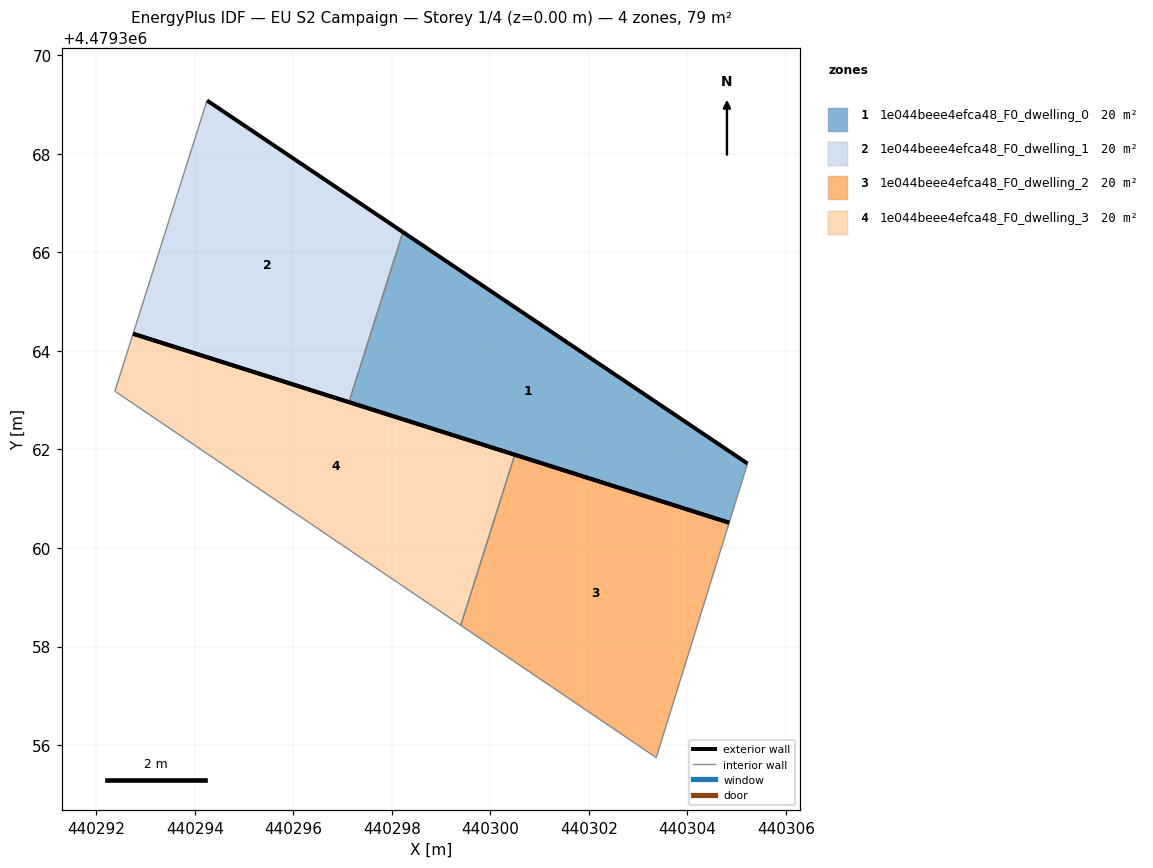
=== STOREY PLAN SPEC (per zone: floor XY polygon, exterior-wall plan segments, windows/doors) ===
zone 1: 1e044beee4efca48_F0_dwelling_0  (19.7 m²)
  floor: (440304.85, 4479360.51) (440305.22, 4479361.71) (440298.22, 4479366.41) (440297.13, 4479362.96)
  exterior wall: (440298.22, 4479366.41) – (440305.22, 4479361.71)  [8.4 m]
  exterior wall: (440304.85, 4479360.51) – (440297.13, 4479362.96)  [8.1 m]
  interior walls: 2
zone 2: 1e044beee4efca48_F0_dwelling_1  (19.7 m²)
  floor: (440297.13, 4479362.96) (440298.22, 4479366.41) (440294.25, 4479369.08) (440292.75, 4479364.35)
  exterior wall: (440294.25, 4479369.08) – (440298.22, 4479366.41)  [4.8 m]
  exterior wall: (440297.13, 4479362.96) – (440292.75, 4479364.35)  [4.6 m]
  interior walls: 2
zone 3: 1e044beee4efca48_F0_dwelling_2  (19.7 m²)
  floor: (440303.37, 4479355.75) (440304.85, 4479360.51) (440300.49, 4479361.89) (440299.40, 4479358.43)
  exterior wall: (440300.49, 4479361.89) – (440304.85, 4479360.51)  [4.6 m]
  interior walls: 3
zone 4: 1e044beee4efca48_F0_dwelling_3  (19.7 m²)
  floor: (440299.40, 4479358.43) (440300.49, 4479361.89) (440292.75, 4479364.35) (440292.38, 4479363.18)
  exterior wall: (440292.75, 4479364.35) – (440300.49, 4479361.89)  [8.1 m]
  interior walls: 3

=== DERIVED (storey summary) ===
Building: EU S2 Campaign
Storey: 1 of 4  (floor level z = 0.00 m)
Storey gross floor area: 79.0 m²
Zones on this storey: 4
  - 1e044beee4efca48_F0_dwelling_0: floor 19.7 m²; exterior wall 16.5 m (49.6 m²); WWR 0.0%
  - 1e044beee4efca48_F0_dwelling_1: floor 19.7 m²; exterior wall 9.4 m (28.2 m²); WWR 0.0%
  - 1e044beee4efca48_F0_dwelling_2: floor 19.7 m²; exterior wall 4.6 m (13.7 m²); WWR 0.0%
  - 1e044beee4efca48_F0_dwelling_3: floor 19.7 m²; exterior wall 8.1 m (24.4 m²); WWR 0.0%
Zone adjacency (shared interzone walls):
  - 1e044beee4efca48_F0_dwelling_0 ↔ 1e044beee4efca48_F0_dwelling_1
  - 1e044beee4efca48_F0_dwelling_2 ↔ 1e044beee4efca48_F0_dwelling_3